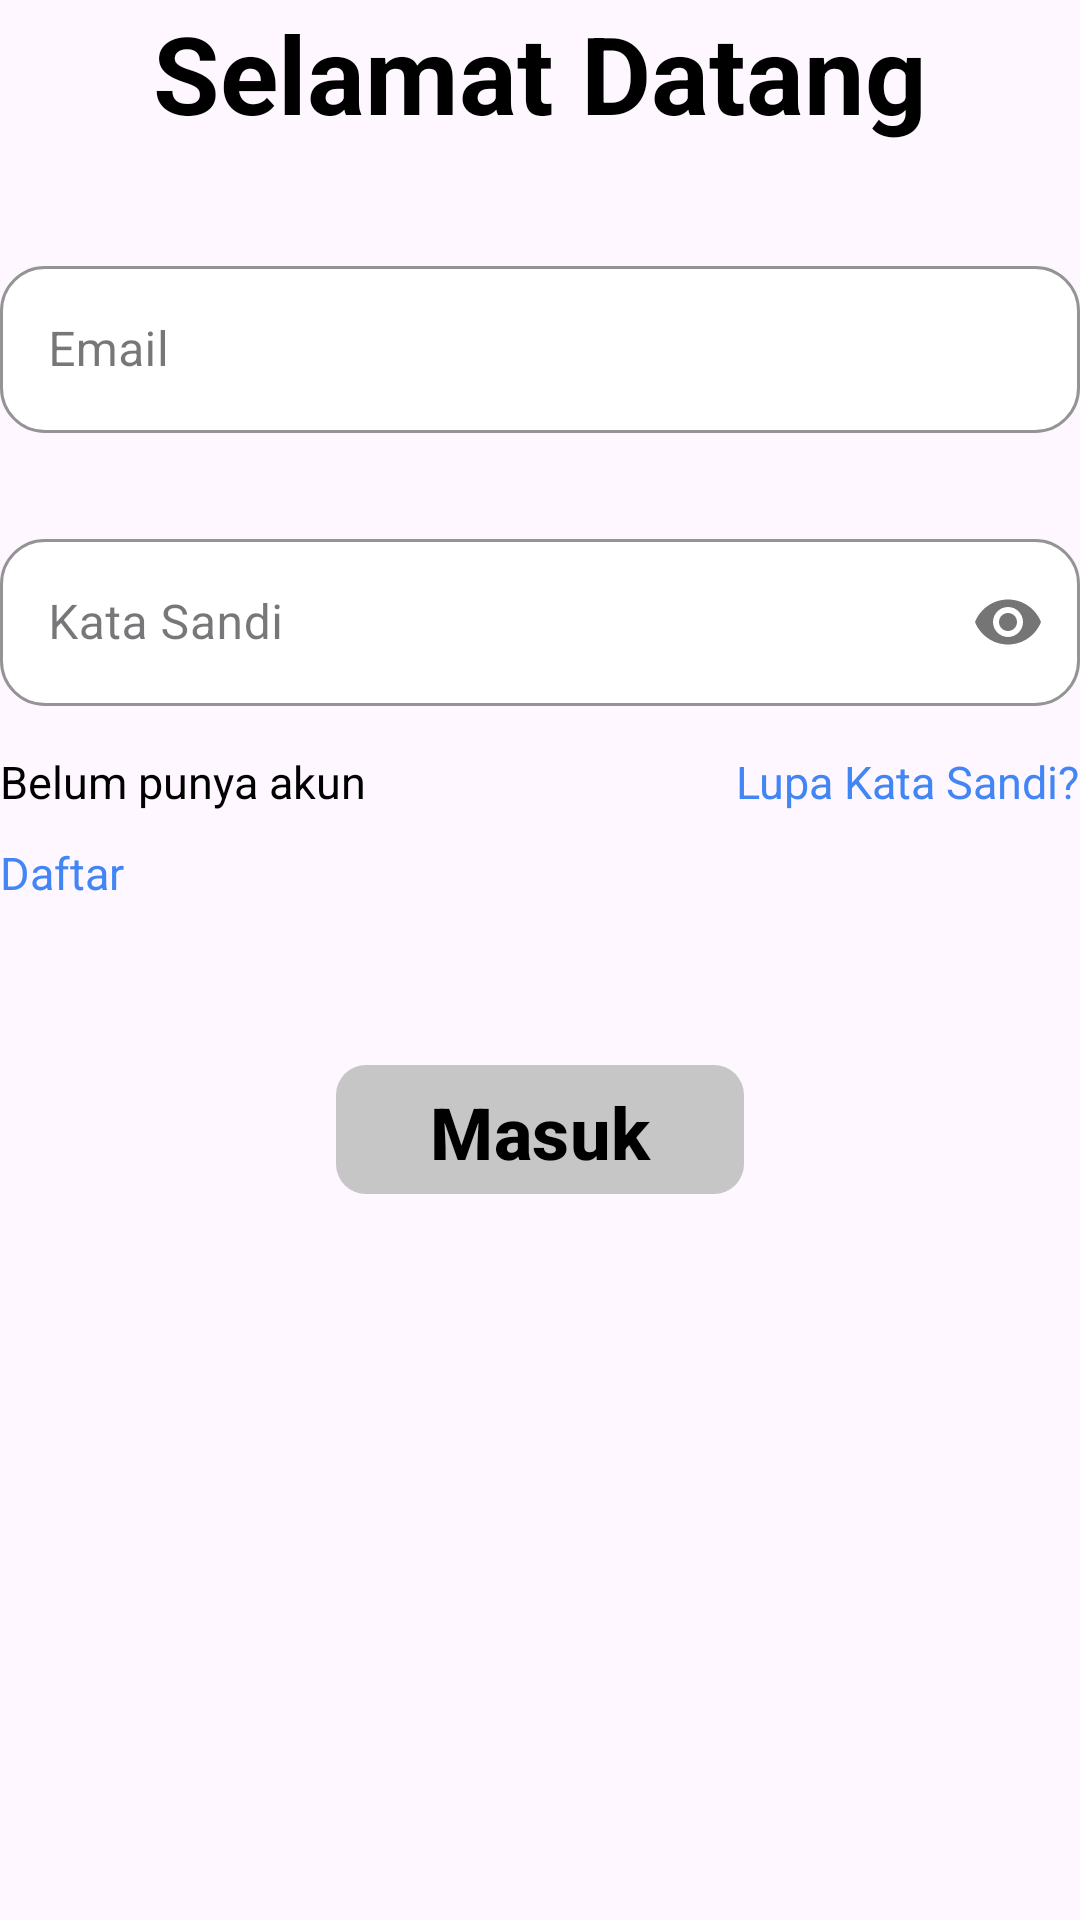

Write the Android layout XML for this screen, with the resource values it uses.
<!-- AndroidManifest.xml: application theme Theme.NukerTrash -->
<!-- res/layout/fragment_login.xml -->
<?xml version="1.0" encoding="utf-8"?>
<androidx.constraintlayout.widget.ConstraintLayout xmlns:android="http://schemas.android.com/apk/res/android"
    xmlns:tools="http://schemas.android.com/tools"
    xmlns:app="http://schemas.android.com/apk/res-auto"
    android:layout_width="match_parent"
    android:layout_height="match_parent"
    android:layout_margin="50dp"
    tools:context=".view.authentication.login.LoginFragment">

    <ScrollView
        android:scrollbars="none"
        android:layout_width="match_parent"
        android:layout_height="match_parent">
        
        <LinearLayout
            android:orientation="vertical"
            android:layout_width="match_parent"
            android:layout_height="match_parent">
            
            
            <TextView
                android:layout_width="match_parent"
                android:layout_height="wrap_content"
                android:text="Selamat Datang"
                android:textColor="@color/black"
                android:textStyle="bold"
                android:textSize="36sp"
                android:textAlignment="center"
                />

            <com.google.android.material.textfield.TextInputLayout
                android:id="@+id/layoutMasukanEmaul"
                style="@style/Widget.MaterialComponents.TextInputLayout.OutlinedBox"
                android:layout_width="match_parent"
                android:layout_height="wrap_content"
                android:layout_marginTop="35dp"
                android:layout_marginBottom="10dp"
                android:hint="Email"
                app:boxBackgroundColor="@color/white"
                app:boxCornerRadiusBottomEnd="15dp"
                app:boxCornerRadiusBottomStart="15dp"
                app:boxCornerRadiusTopEnd="15dp"
                app:boxCornerRadiusTopStart="15dp"
                app:boxStrokeColor="@color/black"
                app:hintTextColor="@color/black"
                app:startIconTint="@color/black"

                >

                <com.google.android.material.textfield.TextInputEditText
                    android:id="@+id/editTextEmail"
                    android:layout_width="match_parent"
                    android:layout_height="wrap_content"
                    android:inputType="text" />

            </com.google.android.material.textfield.TextInputLayout>

            <com.google.android.material.textfield.TextInputLayout
                android:id="@+id/layoutKataSandi"
                style="@style/Widget.MaterialComponents.TextInputLayout.OutlinedBox"
                android:layout_width="match_parent"
                android:layout_height="wrap_content"
                android:layout_marginTop="20dp"
                android:layout_marginBottom="10dp"
                android:hint="Kata Sandi"
                app:boxBackgroundColor="@color/white"
                app:boxCornerRadiusBottomEnd="15dp"
                app:boxCornerRadiusBottomStart="15dp"
                app:boxCornerRadiusTopEnd="15dp"
                app:boxCornerRadiusTopStart="15dp"
                app:boxStrokeColor="@color/black"
                app:hintTextColor="@color/black"
                app:startIconTint="@color/black"
                app:passwordToggleEnabled="true"

                >

                <com.google.android.material.textfield.TextInputEditText
                    android:id="@+id/editTextKataSandi"
                    android:layout_width="match_parent"
                    android:layout_height="wrap_content"
                    android:inputType="textPassword" />

            </com.google.android.material.textfield.TextInputLayout>

            <RelativeLayout
                android:layout_width="match_parent"
                android:layout_marginTop="5dp"
                android:layout_height="wrap_content">

                <TextView
                    android:id="@+id/belumPunyaAkun"
                    android:layout_width="wrap_content"
                    android:layout_height="wrap_content"
                    android:text="Belum punya akun"
                    android:textSize="15sp"
                    android:textColor="@color/black"


                    />

                <TextView
                    android:id="@+id/lupaKataSandi"
                    android:layout_width="wrap_content"
                    android:layout_height="wrap_content"
                    android:text="Lupa Kata Sandi?"
                    android:textSize="15sp"
                    android:textColor="#4285F4"
                    android:layout_alignParentRight="true"


                    />

                <TextView
                    android:id="@+id/daftar"
                    android:layout_marginTop="10dp"
                    android:layout_below="@id/belumPunyaAkun"
                    android:layout_width="wrap_content"
                    android:layout_height="wrap_content"
                    android:text="Daftar"
                    android:textSize="15sp"
                    android:textColor="#4285F4"/>

            </RelativeLayout>

            <com.google.android.material.button.MaterialButton
                android:id="@+id/btnMasuk"
                android:layout_marginTop="50dp"
                android:layout_width="136dp"
                android:layout_height="51dp"
                android:text="Masuk"
                android:textColor="@color/black"
                android:textSize="24sp"
                android:textStyle="bold"
                app:backgroundTint="#C6C6C6"
                app:cornerRadius="10dp"
                app:layout_constraintBottom_toBottomOf="parent"
                app:layout_constraintEnd_toEndOf="parent"
                app:layout_constraintStart_toStartOf="parent"
                app:layout_constraintTop_toBottomOf="@+id/imageView"
                android:layout_gravity="center_horizontal"
                app:layout_constraintVertical_bias="0.325" />



            <ImageView
                android:layout_width="88dp"
                android:layout_marginTop="60dp"
                android:layout_height="100dp"
                android:src="@drawable/logo"
                android:layout_gravity="center"
                />


        </LinearLayout>
        
    </ScrollView>




</androidx.constraintlayout.widget.ConstraintLayout>
<!-- resources referenced by this layout -->
<resources>
  <style name="Theme.NukerTrash" parent="Base.Theme.NukerTrash" />
  <style name="Base.Theme.NukerTrash" parent="Theme.Material3.Light.NoActionBar">
          
          
          <item name="android:statusBarColor">@color/white</item>
          <item name="android:windowLightStatusBar">true</item>
      </style>
  <!-- not gathered from this repository: default colours our renderer supplied (Android Studio template values) -->
  <color name="black">#FF000000</color>
  <color name="white">#FFFFFFFF</color>
</resources>
